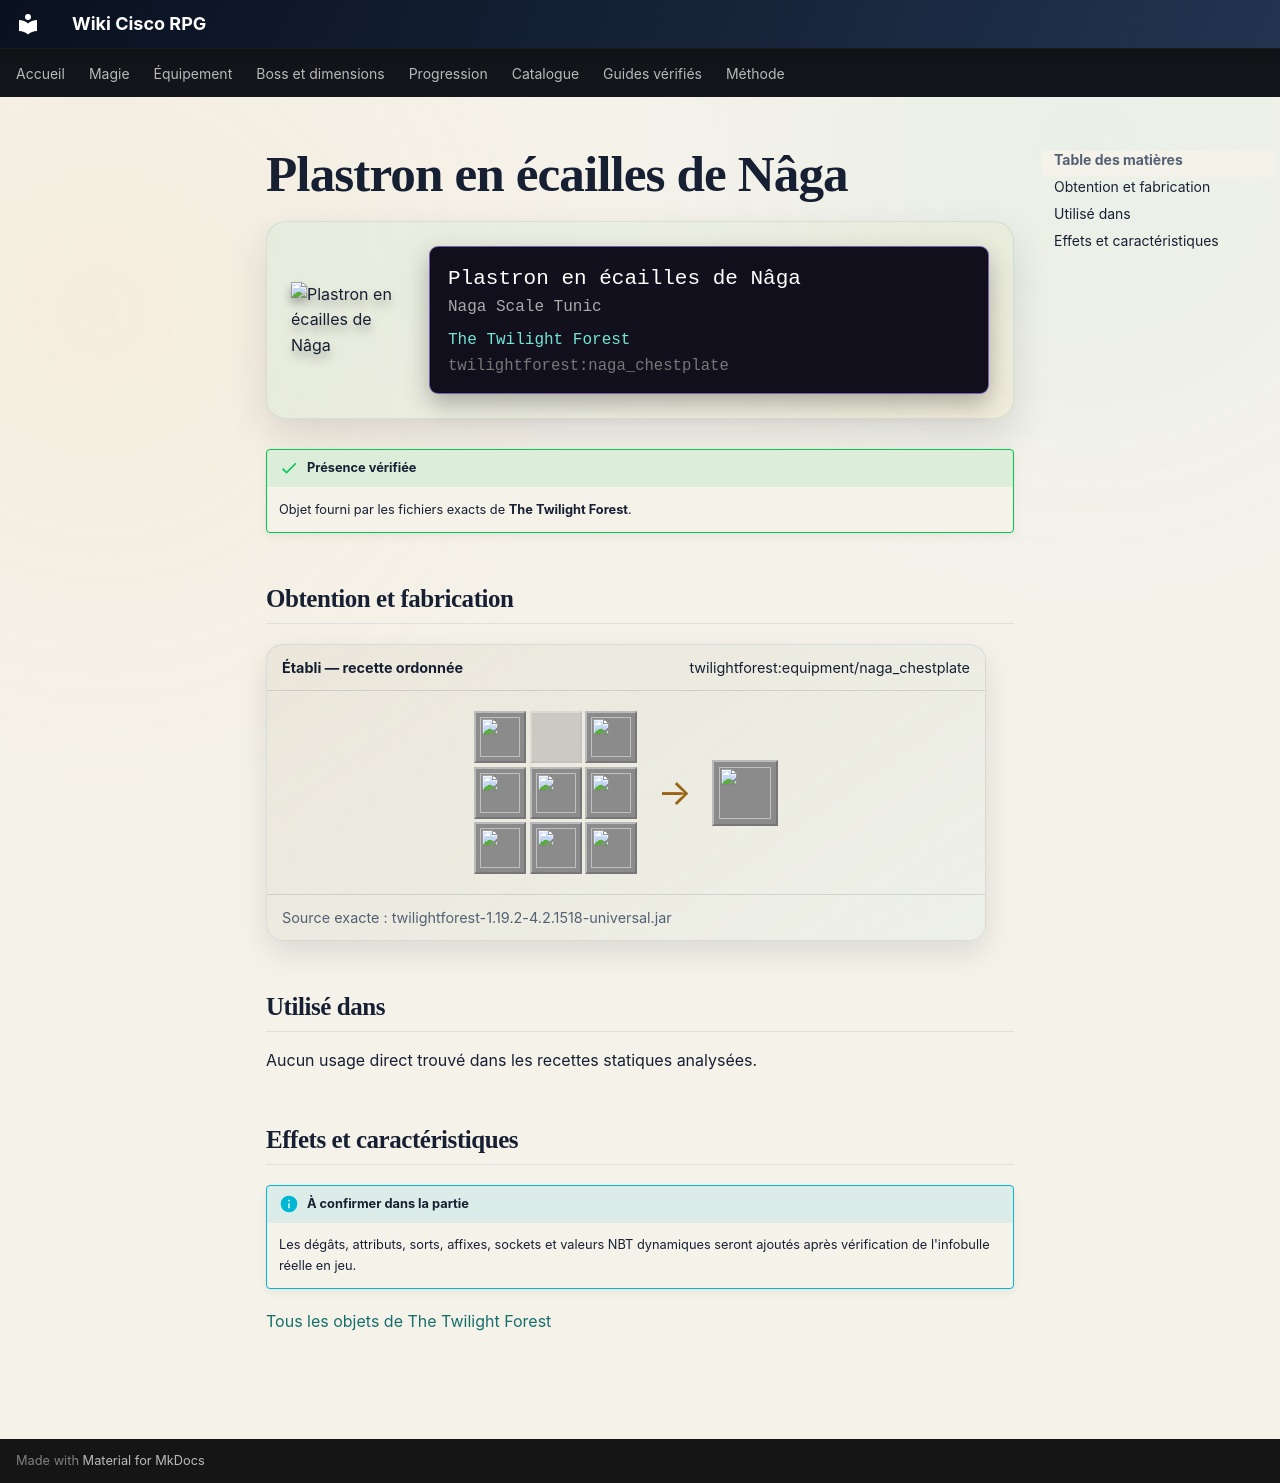

repository: Kloups-Dev/wiki-cisco-rpg · page: catalogue/objets/twilightforest/naga_chestplate/index.html · generator: mkdocs

# Plastron en écailles de Nâga

<div class="mc-item-showcase">
<img class="mc-item-icon" src="../../../../assets/generated/items/twilightforest/naga_chestplate.png" alt="Plastron en écailles de Nâga">
<div class="mc-tooltip-card">
<div class="mc-tooltip-card__name">Plastron en écailles de Nâga</div>
<div class="mc-tooltip-card__alias">Naga Scale Tunic</div>
<div class="mc-tooltip-card__mod">The Twilight Forest</div>
<div class="mc-tooltip-card__id">twilightforest:naga_chestplate</div>
</div>
</div>

!!! success "Présence vérifiée"
    Objet fourni par les fichiers exacts de **The Twilight Forest**.

## Obtention et fabrication

<div class="jei-recipe"><div class="jei-recipe__head"><strong>Établi — recette ordonnée</strong><span>twilightforest:equipment/naga_chestplate</span></div><div class="jei-recipe__body"><div class="jei-grid"><a class="jei-slot" href="../../../../catalogue/objets/twilightforest/naga_scale/" title="Écailles de Nâga (twilightforest:naga_scale)"><img src="../../../../assets/generated/items/twilightforest/naga_scale.png" alt="" loading="lazy"></a><span class="jei-slot jei-slot--empty"></span><a class="jei-slot" href="../../../../catalogue/objets/twilightforest/naga_scale/" title="Écailles de Nâga (twilightforest:naga_scale)"><img src="../../../../assets/generated/items/twilightforest/naga_scale.png" alt="" loading="lazy"></a><a class="jei-slot" href="../../../../catalogue/objets/twilightforest/naga_scale/" title="Écailles de Nâga (twilightforest:naga_scale)"><img src="../../../../assets/generated/items/twilightforest/naga_scale.png" alt="" loading="lazy"></a><a class="jei-slot" href="../../../../catalogue/objets/twilightforest/naga_scale/" title="Écailles de Nâga (twilightforest:naga_scale)"><img src="../../../../assets/generated/items/twilightforest/naga_scale.png" alt="" loading="lazy"></a><a class="jei-slot" href="../../../../catalogue/objets/twilightforest/naga_scale/" title="Écailles de Nâga (twilightforest:naga_scale)"><img src="../../../../assets/generated/items/twilightforest/naga_scale.png" alt="" loading="lazy"></a><a class="jei-slot" href="../../../../catalogue/objets/twilightforest/naga_scale/" title="Écailles de Nâga (twilightforest:naga_scale)"><img src="../../../../assets/generated/items/twilightforest/naga_scale.png" alt="" loading="lazy"></a><a class="jei-slot" href="../../../../catalogue/objets/twilightforest/naga_scale/" title="Écailles de Nâga (twilightforest:naga_scale)"><img src="../../../../assets/generated/items/twilightforest/naga_scale.png" alt="" loading="lazy"></a><a class="jei-slot" href="../../../../catalogue/objets/twilightforest/naga_scale/" title="Écailles de Nâga (twilightforest:naga_scale)"><img src="../../../../assets/generated/items/twilightforest/naga_scale.png" alt="" loading="lazy"></a></div><span class="jei-arrow">→</span><span class="jei-slot jei-slot--result"><img src="../../../../assets/generated/items/twilightforest/naga_chestplate.png" alt=""></span></div><div class="jei-recipe__source">Source exacte : twilightforest-1.19.2-4.2.1518-universal.jar</div></div>

## Utilisé dans

Aucun usage direct trouvé dans les recettes statiques analysées.

## Effets et caractéristiques

!!! info "À confirmer dans la partie"
    Les dégâts, attributs, sorts, affixes, sockets et valeurs NBT dynamiques seront ajoutés après vérification de l'infobulle réelle en jeu.

[Tous les objets de The Twilight Forest](../../../contenu/twilight-forest.md)
